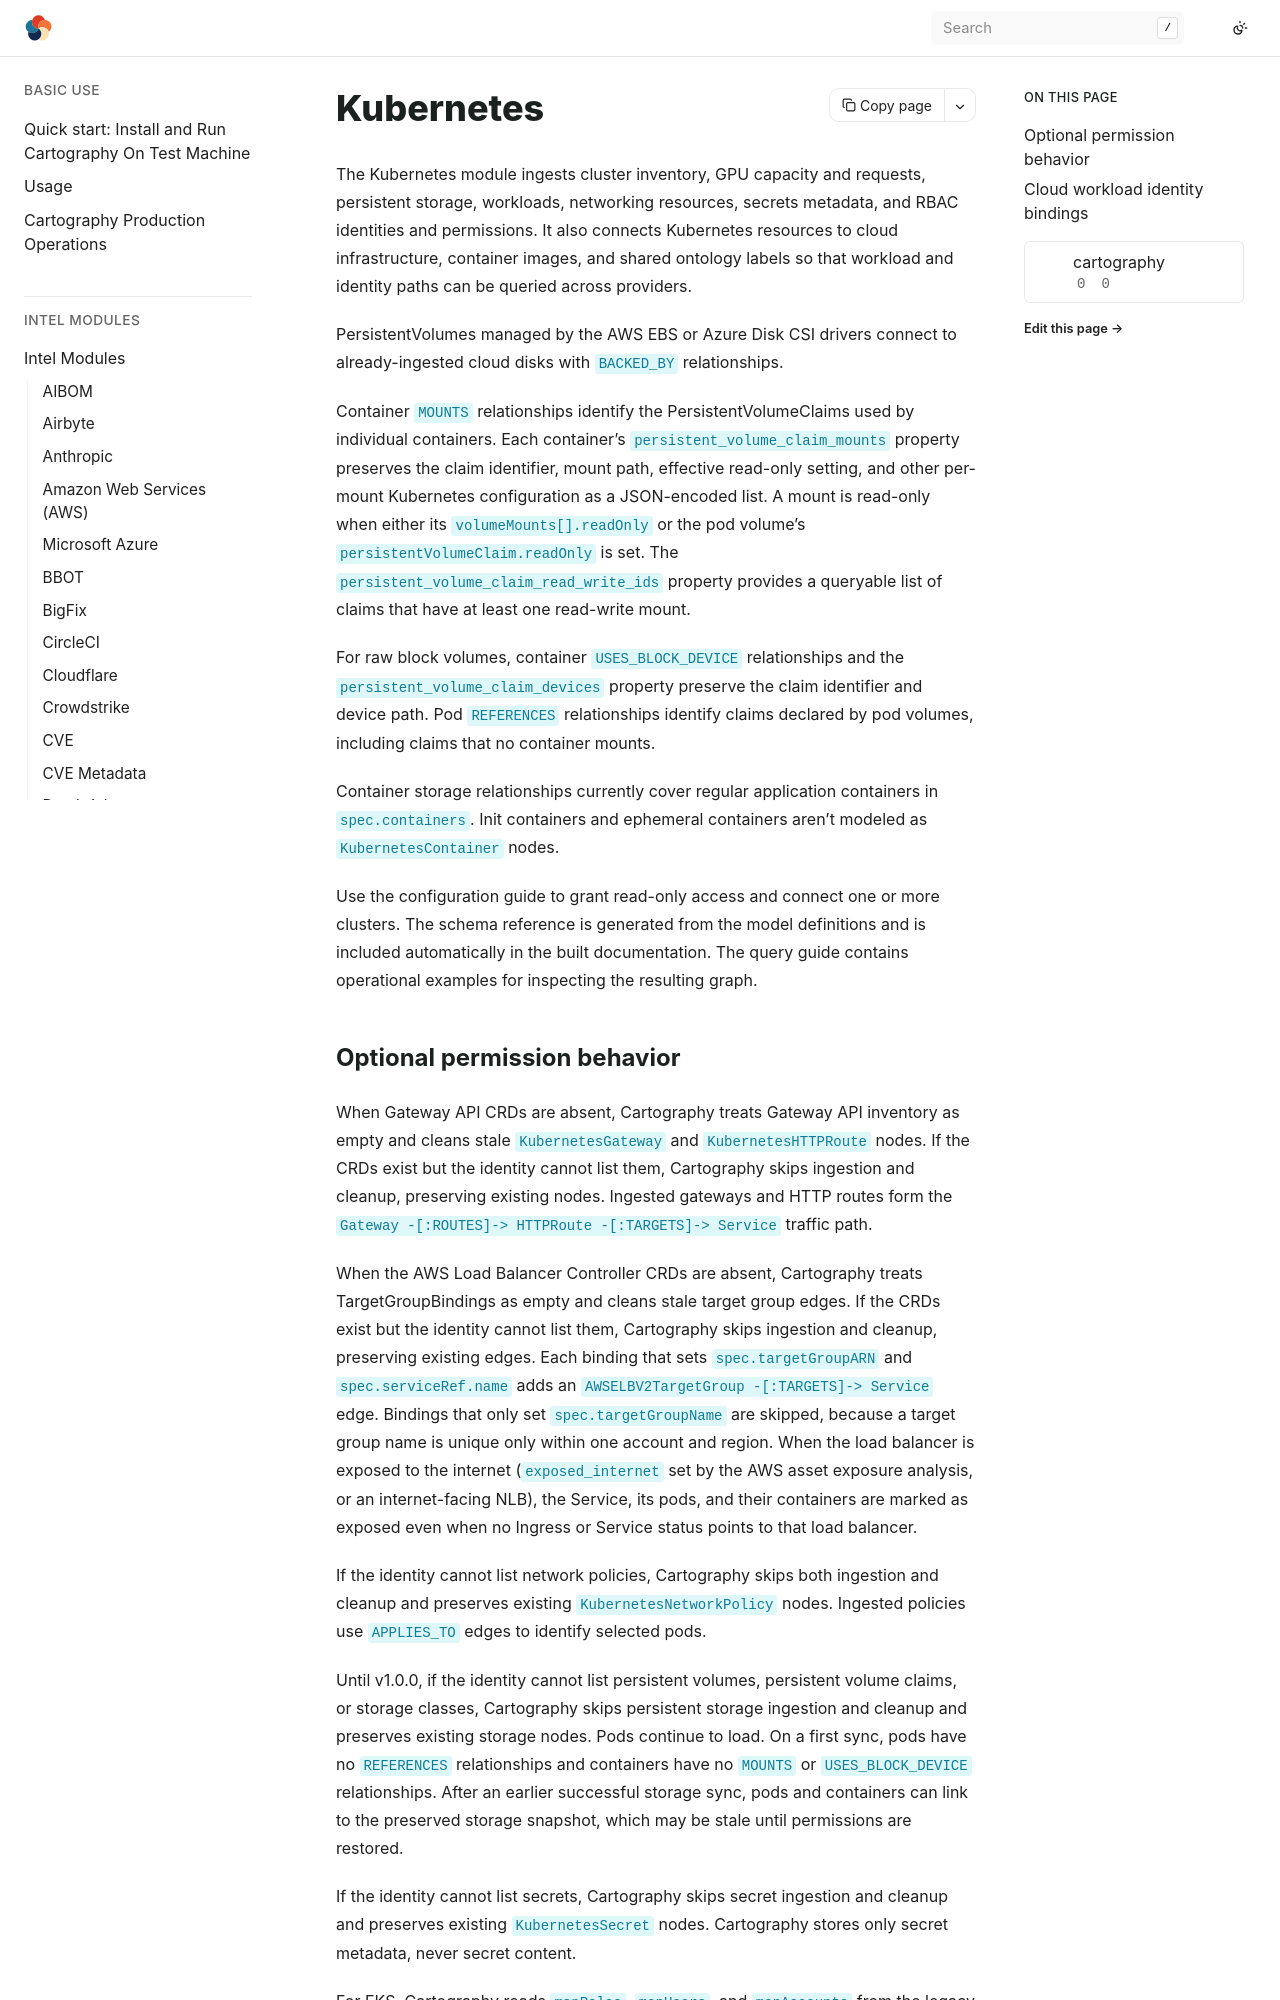

repository: Stratus-Ops-Console/cartography · page: modules/kubernetes/index.html · generator: sphinx

# Kubernetes

The Kubernetes module ingests cluster inventory, GPU capacity and requests,
persistent storage, workloads, networking resources, secrets metadata, and RBAC
identities and permissions. It also connects Kubernetes resources to cloud
infrastructure, container images, and shared ontology labels so that workload and
identity paths can be queried across providers.

PersistentVolumes managed by the AWS EBS or Azure Disk CSI drivers connect to
already-ingested cloud disks with `BACKED_BY` relationships.

Container `MOUNTS` relationships identify the PersistentVolumeClaims used by
individual containers. Each container's `persistent_volume_claim_mounts`
property preserves the claim identifier, mount path, effective read-only
setting, and other per-mount Kubernetes configuration as a JSON-encoded list. A
mount is read-only when either its `volumeMounts[].readOnly` or the pod volume's
`persistentVolumeClaim.readOnly` is set. The
`persistent_volume_claim_read_write_ids` property provides a queryable list of
claims that have at least one read-write mount.

For raw block volumes, container `USES_BLOCK_DEVICE` relationships and the
`persistent_volume_claim_devices` property preserve the claim identifier and
device path. Pod `REFERENCES` relationships identify claims declared by pod
volumes, including claims that no container mounts.

Container storage relationships currently cover regular application containers
in `spec.containers`. Init containers and ephemeral containers aren't modeled as
`KubernetesContainer` nodes.

Use the configuration guide to grant read-only access and connect one or more
clusters. The schema reference is generated from the model definitions and is
included automatically in the built documentation. The query guide contains
operational examples for inspecting the resulting graph.
